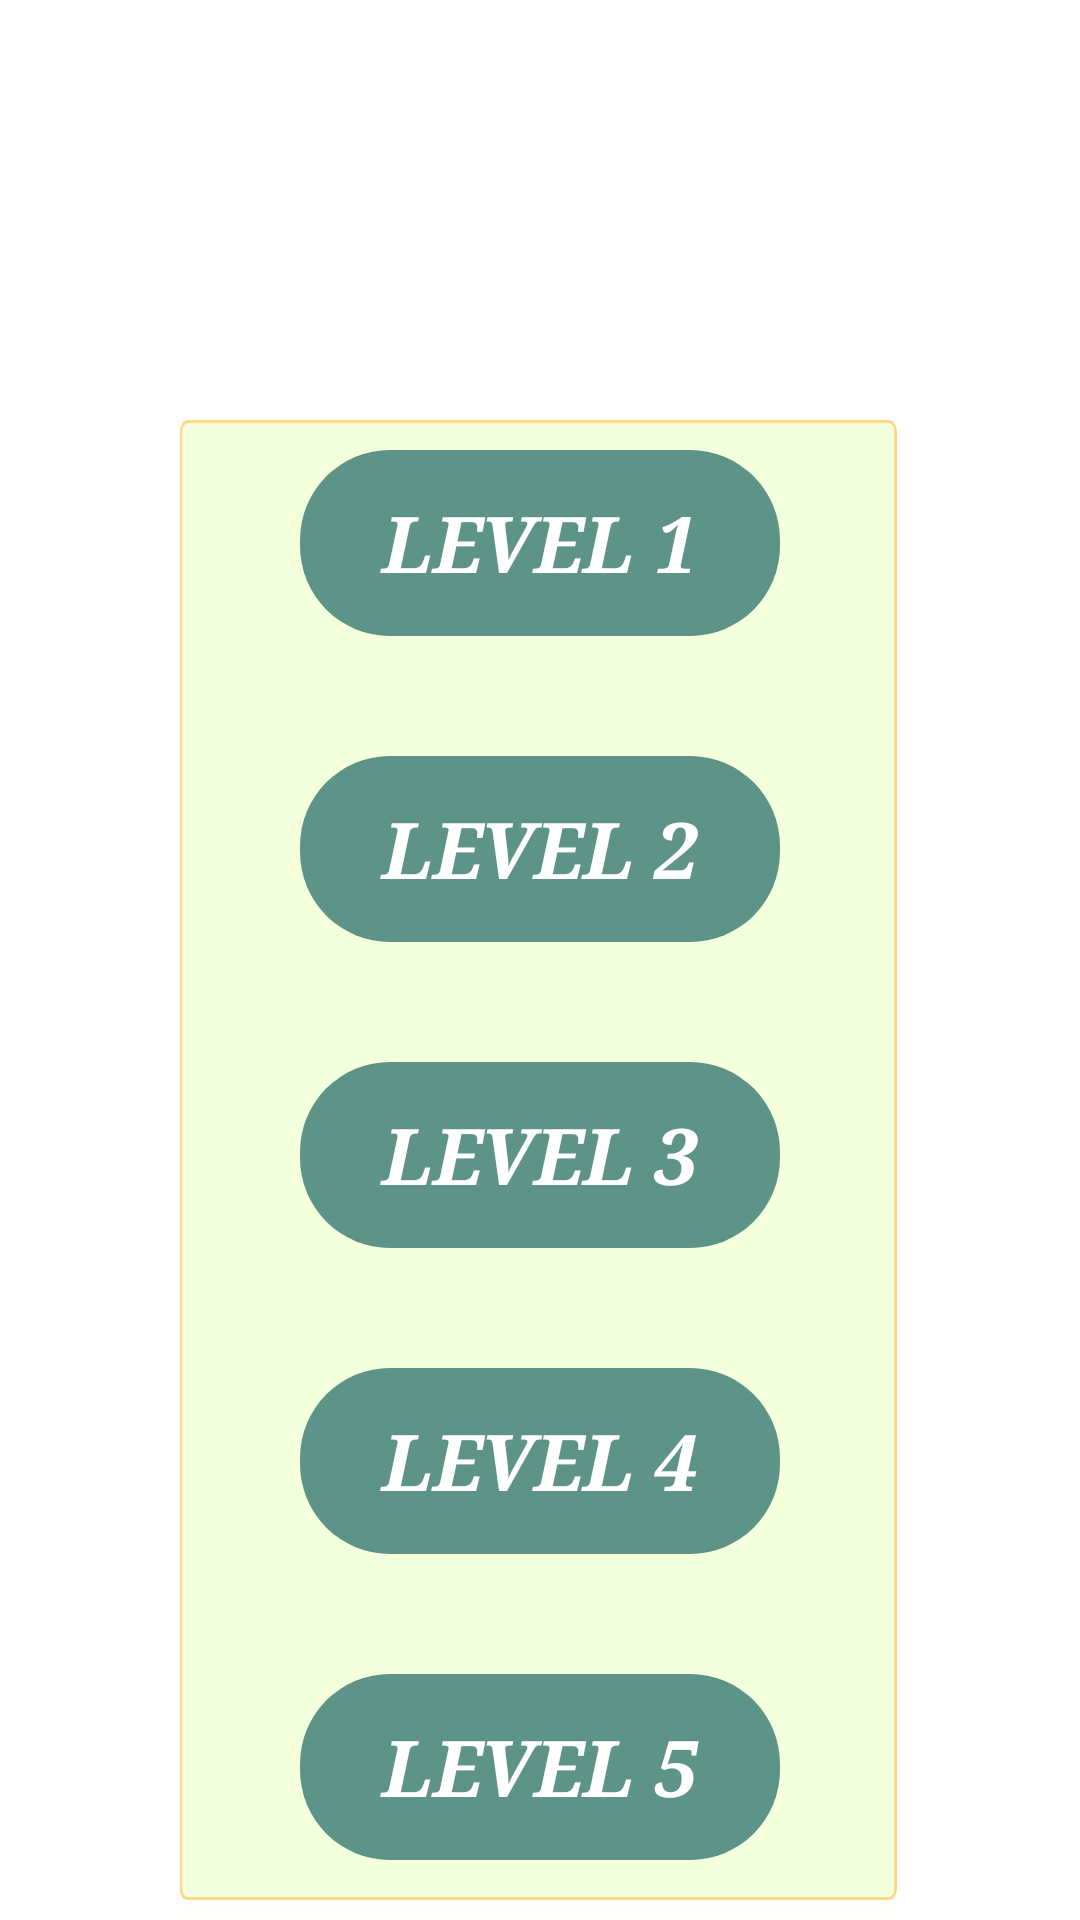

Android layout source for this screen:
<!-- AndroidManifest.xml: application theme Theme.PictureMatch -->
<!-- res/layout/activity_levls.xml -->
<?xml version="1.0" encoding="utf-8"?>

<LinearLayout xmlns:android="http://schemas.android.com/apk/res/android"
    xmlns:app="http://schemas.android.com/apk/res-auto"
    xmlns:tools="http://schemas.android.com/tools"
    android:layout_width="match_parent"
    android:layout_height="match_parent"
    android:orientation="vertical"
    android:background="@drawable/back"
    tools:context=".Levls">

    <LinearLayout
        android:layout_width="match_parent"
        android:layout_height="498dp"
        android:layout_marginStart="60dp"
        android:layout_marginLeft="60dp"
        android:layout_marginTop="140dp"
        android:layout_marginEnd="60dp"
        android:layout_marginRight="60dp"
        android:layout_marginBottom="140dp"
        android:background="@drawable/pass1"


        android:orientation="vertical"
        tools:ignore="OnClick">

        <TextView
            android:id="@+id/levl1"
            android:layout_width="match_parent"
            android:layout_height="62dp"
            android:layout_marginTop="10dp"
            android:layout_marginLeft="40dp"
            android:layout_marginRight="40dp"
            android:layout_marginBottom="40dp"
            android:background="@drawable/arrbot"

            android:fontFamily="serif"
            android:gravity="center"

            android:text="LEVEL 1"
            android:textColor="@color/white"
            android:textSize="26dp"
            android:textStyle="bold|italic"

            android:typeface="serif" />

        <TextView
            android:id="@+id/levl2"
            android:layout_width="match_parent"
            android:layout_height="62dp"
            android:layout_marginLeft="40dp"
            android:layout_marginRight="40dp"
            android:layout_marginBottom="40dp"
            android:background="@drawable/arrbot"

            android:fontFamily="serif"
            android:gravity="center"

            android:text="LEVEL 2"
            android:textColor="@color/white"
            android:textSize="26dp"
            android:textStyle="bold|italic"

            android:typeface="serif" />

        <TextView
            android:id="@+id/levl3"
            android:layout_width="match_parent"
            android:layout_height="62dp"
            android:layout_marginLeft="40dp"
            android:layout_marginRight="40dp"
            android:layout_marginBottom="40dp"
            android:background="@drawable/arrbot"

            android:fontFamily="serif"
            android:gravity="center"

            android:text="LEVEL 3"
            android:textColor="@color/white"
            android:textSize="26dp"
            android:textStyle="bold|italic"

            android:typeface="serif" />

        <TextView
            android:id="@+id/levl4"
            android:layout_width="match_parent"
            android:layout_height="62dp"
            android:layout_marginLeft="40dp"
            android:layout_marginRight="40dp"
            android:layout_marginBottom="40dp"
            android:background="@drawable/arrbot"
            android:clickable="false"
            android:fontFamily="serif"
            android:gravity="center"

            android:text="LEVEL 4"
            android:textColor="@color/white"
            android:textSize="26dp"
            android:textStyle="bold|italic"

            android:typeface="serif" />

        <TextView
            android:id="@+id/levl5"
            android:layout_width="match_parent"
            android:layout_height="62dp"
            android:layout_marginLeft="40dp"
            android:layout_marginRight="40dp"
            android:layout_marginBottom="40dp"
            android:background="@drawable/arrbot"
            android:clickable="false"
            android:fontFamily="serif"
            android:gravity="center"

            android:text="LEVEL 5"
            android:textColor="@color/white"
            android:textSize="26dp"
            android:textStyle="bold|italic"

            android:typeface="serif" />


    </LinearLayout>


</LinearLayout>
<!-- resources referenced by this layout -->
<resources>
  <!-- drawable arrbot (drawable) -->
  <?xml version="1.0" encoding="utf-8"?>
  
  <shape xmlns:android="http://schemas.android.com/apk/res/android">
      <solid android:color="#5E9387"></solid>
      <corners
          android:topLeftRadius="30dp"
          android:topRightRadius="30dp"
          android:bottomLeftRadius="30dp"
          android:bottomRightRadius="30dp"
          />
  </shape>
  <!-- drawable pass1: png bitmap (drawable, 64777 bytes) -->
  <style name="Theme.PictureMatch" parent="Theme.MaterialComponents.DayNight.DarkActionBar">
          
  
          <item name="colorPrimary">@color/purple_500</item>
          <item name="colorPrimaryVariant">@color/purple_700</item>
          <item name="colorOnPrimary">@color/white</item>
          
          <item name="colorSecondary">@color/teal_200</item>
          <item name="colorSecondaryVariant">@color/teal_700</item>
          <item name="colorOnSecondary">@color/black</item>
          
          <item name="android:statusBarColor" tools:targetApi="l">?attr/colorPrimaryVariant</item>
          
      </style>
  <!-- not gathered from this repository: default colours our renderer supplied (Android Studio template values) -->
  <color name="purple_500">#FF6200EE</color>
  <color name="purple_700">#FF3700B3</color>
  <color name="teal_200">#FF03DAC5</color>
  <color name="teal_700">#FF018786</color>
  <color name="black">#FF000000</color>
  <color name="white">#FFFFFFFF</color>
</resources>
